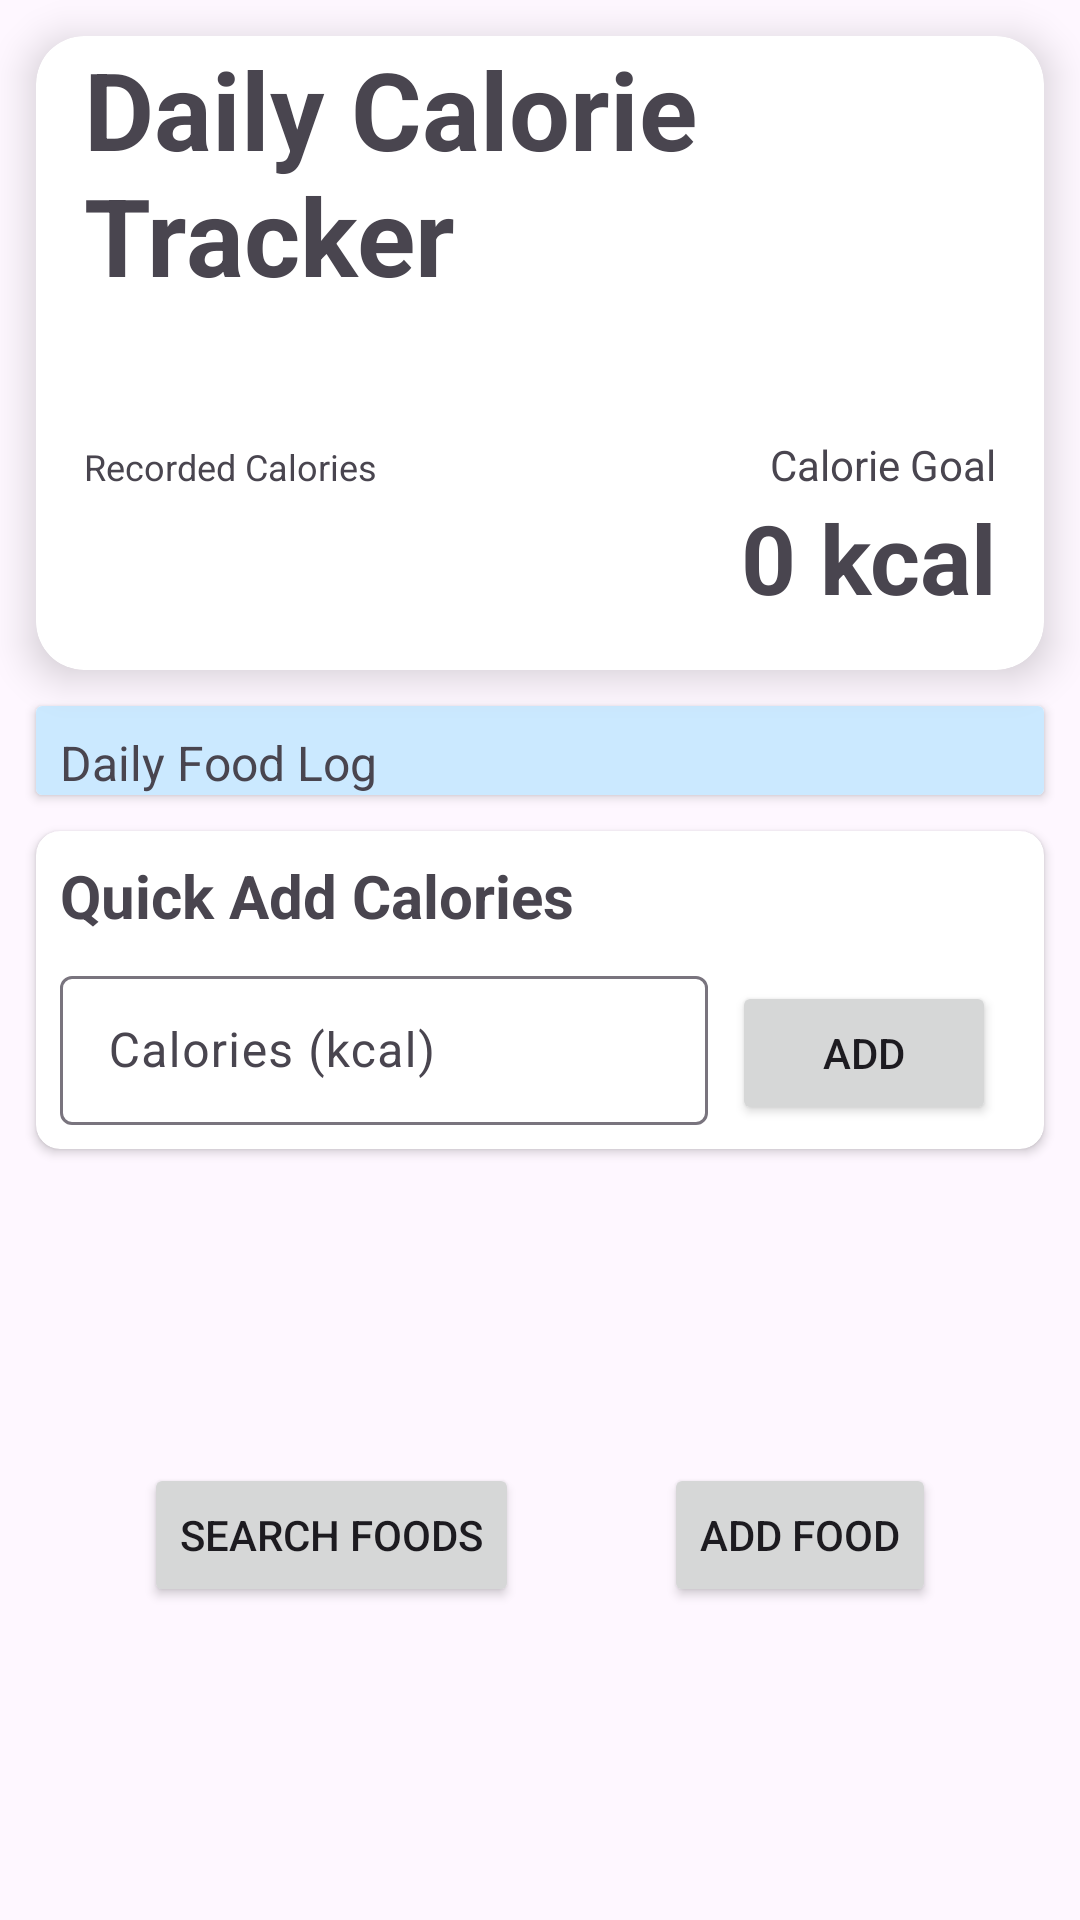

Reconstruct the res/layout file that produces this screen, plus the resources it refers to.
<!-- AndroidManifest.xml: application theme Theme.HealthAndFitness -->
<!-- res/layout/fragment_calorie.xml -->
<?xml version="1.0" encoding="utf-8"?>
<androidx.constraintlayout.widget.ConstraintLayout
    android:layout_width="match_parent"
    android:layout_height="match_parent"


    xmlns:android="http://schemas.android.com/apk/res/android"
    xmlns:app="http://schemas.android.com/apk/res-auto"
    xmlns:tools="http://schemas.android.com/tools"
    tools:context=".CalorieFragment">



    <androidx.cardview.widget.CardView
        android:id="@+id/crdCalorieTracker"
        android:layout_width="match_parent"
        android:layout_height="wrap_content"
        app:layout_constraintTop_toTopOf="parent"
        app:layout_constraintStart_toStartOf="parent"
        app:layout_constraintEnd_toEndOf="parent"
        android:layout_margin="12dp"
        app:cardCornerRadius="16dp"
        app:cardElevation="8dp"
        android:background="@color/grey8">



        <LinearLayout
            android:layout_width="match_parent"
            android:layout_height="wrap_content"
            android:layout_marginHorizontal="16dp"
            android:layout_marginBottom="16dp"
            android:orientation="vertical">

            <TextView
                android:layout_width="wrap_content"
                android:layout_height="wrap_content"
                android:layout_gravity="center"
                android:textSize="36sp"
                android:textStyle="bold"

                android:text="@string/daily_calorie_tracker"/>

            <TextView
                android:id="@+id/txtCurrentDate"
                android:layout_width="wrap_content"
                android:layout_height="wrap_content"
                android:layout_gravity="center"
                android:paddingVertical="8dp"
                android:textSize="20sp"/>

            <LinearLayout
                android:layout_width="match_parent"
                android:layout_height="match_parent"
                android:orientation="horizontal">

                <TextView
                    android:layout_width="0dp"
                    android:layout_height="wrap_content"
                    android:layout_weight="1"
                    android:textSize="12sp"
                    android:text="@string/recorded_calories"/>

                <TextView
                    android:layout_width="0dp"
                    android:layout_height="wrap_content"
                    android:layout_weight="1"
                    android:gravity="end"
                    android:text="@string/calorie_goal"/>

            </LinearLayout>

            <LinearLayout
                android:layout_width="match_parent"
                android:layout_height="match_parent"
                android:orientation="horizontal">
                <TextView
                    android:id="@+id/txtDailyCalories"
                    android:layout_width="0dp"
                    android:layout_height="wrap_content"
                    android:layout_weight="1"
                    android:textSize="28sp"
                    android:textStyle="bold"


                    />

                <TextView
                    android:layout_width="0dp"
                    android:layout_height="wrap_content"
                    android:layout_weight="1"
                    android:textSize="32sp"
                    android:textStyle="bold"
                    android:gravity="end"
                    android:text="@string/kcal0"/>
            </LinearLayout>



        </LinearLayout>




    </androidx.cardview.widget.CardView>

    <androidx.cardview.widget.CardView
        android:id="@+id/crdFoodList"
        android:layout_width="match_parent"
        android:layout_height="wrap_content"
        app:layout_constraintTop_toBottomOf="@+id/crdCalorieTracker"
        app:layout_constraintStart_toStartOf="parent"
        app:layout_constraintEnd_toEndOf="parent"
        android:layout_margin="12dp"
        android:background="@color/secondary">

        <LinearLayout
            android:layout_width="match_parent"
            android:layout_height="match_parent"
            android:orientation="vertical">
            <androidx.constraintlayout.widget.ConstraintLayout
                android:layout_width="match_parent"
                android:layout_height="wrap_content"
                android:background="@color/secondary">
                <TextView
                    android:layout_width="match_parent"
                    android:layout_height="wrap_content"
                    android:layout_margin="8dp"
                    android:text="@string/daily_food_log"
                    android:textSize="16sp"
                    app:layout_constraintStart_toStartOf="parent"
                    app:layout_constraintTop_toTopOf="parent"/>
                <ImageButton
                    android:id="@+id/imgExpand"
                    android:layout_width="24dp"
                    android:layout_height="24dp"
                    android:src="@drawable/ic_arrow_expand"
                    android:background="@android:color/transparent"
                    app:layout_constraintEnd_toEndOf="parent"
                    app:layout_constraintTop_toTopOf="parent"/>
            </androidx.constraintlayout.widget.ConstraintLayout>

            <androidx.constraintlayout.widget.ConstraintLayout
                android:id="@+id/constraintFoodLog"
                android:layout_width="match_parent"
                android:layout_height="300dp"
                android:layout_marginTop="4dp"

                android:visibility="gone">

                <TextView
                    android:id="@+id/txtNameHeader"
                    android:layout_width="wrap_content"
                    android:layout_height="wrap_content"
                    app:layout_constraintStart_toStartOf="parent"
                    app:layout_constraintTop_toTopOf="parent"
                    app:layout_constraintEnd_toStartOf="@+id/txtCaloriesHeader"
                    android:text="@string/name"/>
                <TextView
                    android:id="@+id/txtCaloriesHeader"
                    android:layout_width="wrap_content"
                    android:layout_height="wrap_content"
                    app:layout_constraintStart_toEndOf="@+id/txtNameHeader"
                    app:layout_constraintTop_toTopOf="parent"
                    app:layout_constraintEnd_toStartOf="@+id/txtTimeHeader"
                    android:text="@string/calories"
                    android:paddingHorizontal="40dp"/>
                <TextView
                    android:id="@+id/txtTimeHeader"
                    android:layout_width="wrap_content"
                    android:layout_height="wrap_content"
                    app:layout_constraintStart_toEndOf="@+id/txtCaloriesHeader"
                    app:layout_constraintTop_toTopOf="parent"
                    app:layout_constraintEnd_toEndOf="parent"
                    android:text="@string/time"/>

                <View
                    android:id="@+id/line"
                    android:layout_width="match_parent"
                    android:layout_height="1dp"
                    app:layout_constraintTop_toBottomOf="@+id/txtCaloriesHeader"
                    app:layout_constraintStart_toStartOf="parent"
                    app:layout_constraintEnd_toEndOf="parent"
                    android:background="@color/grey8"
                    android:layout_marginHorizontal="12dp"
                    android:layout_marginTop="8dp"/>



                <androidx.recyclerview.widget.RecyclerView
                    android:id="@+id/recycleViewFood"
                    android:layout_width="match_parent"
                    android:layout_height="wrap_content"
                    android:paddingBottom="20dp"
                    app:layout_constraintTop_toBottomOf="@+id/line"
                    app:layout_constraintStart_toStartOf="parent"
                    app:layout_constraintEnd_toEndOf="parent"

                    />

            </androidx.constraintlayout.widget.ConstraintLayout>





        </LinearLayout>




    </androidx.cardview.widget.CardView>



    <androidx.cardview.widget.CardView
        android:id="@+id/crdQuickCalorie"
        android:layout_width="match_parent"
        android:layout_height="wrap_content"
        app:layout_constraintEnd_toEndOf="parent"
        app:layout_constraintStart_toStartOf="parent"
        app:layout_constraintTop_toBottomOf="@+id/crdFoodList"
        android:layout_margin="12dp"
        app:cardCornerRadius="8dp">

        <LinearLayout
            android:layout_width="match_parent"
            android:layout_height="match_parent"
            android:orientation="vertical"
            android:layout_margin="8dp">
            <TextView
                android:layout_width="match_parent"
                android:layout_height="wrap_content"
                android:text="@string/quick_add_calories"
                android:textSize="20sp"
                android:textStyle="bold"
                android:layout_marginBottom="8dp"/>
            <LinearLayout
                android:layout_width="match_parent"
                android:layout_height="wrap_content"
                android:orientation="horizontal">

                <com.google.android.material.textfield.TextInputLayout
                    android:layout_width="0dp"
                    android:layout_height="wrap_content"
                    android:layout_weight="1">
                    <EditText
                        android:id="@+id/edtQuickCalorie"
                        android:layout_width="match_parent"
                        android:layout_height="wrap_content"
                        android:textSize="16sp"
                        android:padding="14dp"
                        android:inputType="number"
                        android:hint="@string/calories_kcal"/>
                </com.google.android.material.textfield.TextInputLayout>

                <Button
                    android:id="@+id/btnAddQuickCalorie"
                    android:layout_width="wrap_content"
                    android:layout_height="wrap_content"
                    android:layout_marginHorizontal="8dp"
                    android:text="@string/add"/>

            </LinearLayout>

        </LinearLayout>

    </androidx.cardview.widget.CardView>

    <Button
        android:id="@+id/btnAddFoodDialog"
        android:layout_width="wrap_content"
        android:layout_height="wrap_content"
        android:text="@string/add_food"
        app:layout_constraintBottom_toBottomOf="parent"
        app:layout_constraintEnd_toEndOf="parent"
        app:layout_constraintStart_toEndOf="@+id/btnSearchFoodDialog"
        app:layout_constraintTop_toBottomOf="@+id/crdQuickCalorie" />

    <Button
        android:id="@+id/btnSearchFoodDialog"
        android:layout_width="wrap_content"
        android:layout_height="wrap_content"
        app:layout_constraintTop_toBottomOf="@+id/crdQuickCalorie"
        app:layout_constraintStart_toStartOf="parent"
        app:layout_constraintEnd_toStartOf="@+id/btnAddFoodDialog"
        app:layout_constraintBottom_toBottomOf="parent"
        android:text="@string/search_foods"/>

</androidx.constraintlayout.widget.ConstraintLayout>




<!-- resources referenced by this layout -->
<resources>
  <color name="grey8">#313334</color>
  <color name="secondary">#CBE9FF</color>
  <string name="add">Add</string>
  <string name="add_food">Add Food</string>
  <string name="calorie_goal">Calorie Goal</string>
  <string name="calories">Calories</string>
  <string name="calories_kcal">Calories (kcal)</string>
  <string name="daily_calorie_tracker">Daily Calorie Tracker</string>
  <string name="daily_food_log">Daily Food Log</string>
  <string name="kcal0">0 kcal</string>
  <string name="name">Name</string>
  <string name="quick_add_calories">Quick Add Calories</string>
  <string name="recorded_calories">Recorded Calories</string>
  <string name="search_foods">Search Foods</string>
  <string name="time">Time</string>
  <style name="Theme.HealthAndFitness" parent="Base.Theme.HealthAndFitness" />
  <style name="Base.Theme.HealthAndFitness" parent="Theme.Material3.Light.NoActionBar">
          
          
          <item name="colorPrimary">@color/primary</item>
          <item name="colorPrimaryVariant">@color/primary</item>
          <item name="colorOnPrimary">@color/grey8</item>
  
          <item name="colorSecondary">@color/secondary</item>
          <item name="colorSecondaryVariant">@color/secondary</item>
          <item name="colorOnSecondary">@color/grey6</item>
  
          <item name="android:statusBarColor">@color/primary</item>
  "
      </style>
  <color name="primary">#43A6EE</color>
  <color name="grey6">#626669</color>
</resources>
